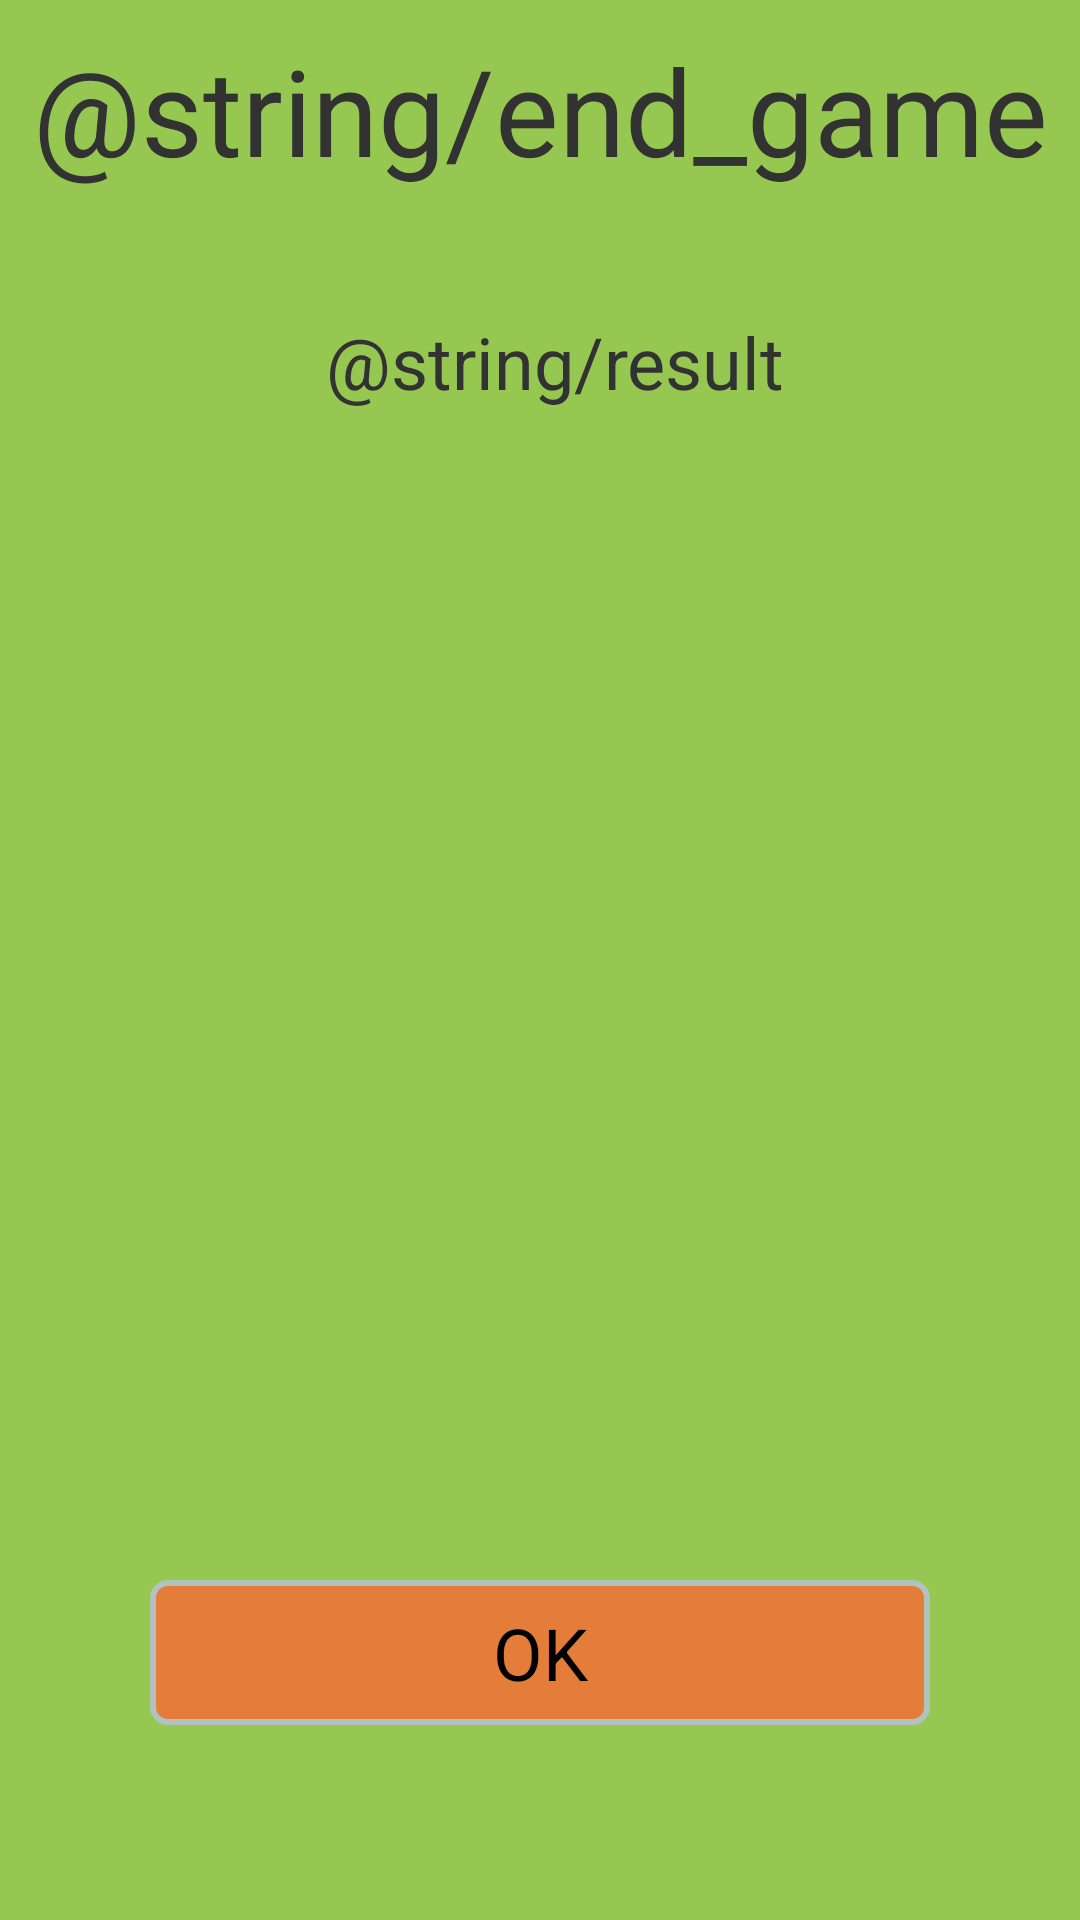

The Android layout XML behind this screen, and the referenced resources:
<!-- AndroidManifest.xml: application theme AppTheme -->
<!-- res/layout/fragment_final.xml -->
<?xml version="1.0" encoding="utf-8"?>
<RelativeLayout xmlns:android="http://schemas.android.com/apk/res/android"
                android:layout_width="match_parent"
                android:layout_height="match_parent"

                android:background="@color/backgroundColor">

    <TextView
            android:layout_width="match_parent"
            android:layout_height="wrap_content"
            android:id="@+id/tv_final"
            android:layout_margin="10dp"
            android:text="@string/end_game"
            android:textSize="@dimen/text_size_big"
            style="@style/StandardTextView"
            />

    <Button
            android:id="@+id/btn_final_ok"
            android:layout_width="match_parent"
            android:layout_height="wrap_content"
            android:layout_gravity="center_horizontal"
            android:text="@string/ok"
            android:textAppearance="@android:style/TextAppearance.DeviceDefault.Medium"
            android:textAlignment="center"
            android:textAllCaps="false"
            android:textColor="#000"
            android:textSize="24sp"
            android:layout_marginLeft="50dp"
            android:layout_marginRight="50dp"
            style="@style/RoundedButton"
            android:layout_alignParentBottom="true"
            android:layout_centerHorizontal="true"
            android:layout_marginBottom="65dp"/>

    <TextView
            android:layout_width="match_parent"
            android:layout_height="wrap_content"
            android:id="@+id/tv_result"
            android:text="@string/result"
            android:textSize="@dimen/text_size_medium"
            style="@style/StandardTextView"
            android:layout_marginLeft="10dp"
            android:layout_marginRight="10dp"
            android:layout_marginTop="31dp"
            android:layout_below="@+id/tv_final"
            android:layout_alignStart="@+id/tv_final"/>

    <TextView
            android:layout_width="match_parent"
            android:layout_height="wrap_content"
            android:id="@+id/tv_final_result"
            android:textSize="@dimen/text_size_big"
            style="@style/StandardTextView"
            android:layout_marginLeft="10dp"
            android:layout_marginRight="10dp"
            android:layout_marginTop="42dp"
            android:layout_below="@+id/tv_result"
            android:layout_alignStart="@+id/tv_result"/>

</RelativeLayout>
<!-- resources referenced by this layout -->
<resources>
  <color name="backgroundColor">#96C851</color>
  <dimen name="text_size_big">40sp</dimen>
  <dimen name="text_size_medium">24sp</dimen>
  <string name="ok">OK</string>
  <style name="RoundedButton">
          <item name="android:padding">8dp</item>
          <item name="android:textColor">@color/colorPrimary</item>
          <item name="android:textSize">24dp</item>
          <item name="android:fontFamily">sans-serif</item>
          <item name="android:background">@drawable/roundedbutton</item>
      </style>
  <style name="StandardTextView">
          <item name="android:fontFamily">sans-serif</item>
          <item name="android:gravity">center_horizontal</item>
      </style>
  <style name="AppTheme" parent="android:Theme.Holo.Light.DarkActionBar">
          
      </style>
  <color name="colorPrimary">#B2C2BF</color>
  <!-- drawable roundedbutton (drawable) -->
  <?xml version="1.0" encoding="utf-8"?>
  <shape xmlns:android="http://schemas.android.com/apk/res/android">
      <corners android:radius="5dp"/>
      <stroke android:width="2dp"
              android:color="@color/strokeColor" />
      <solid android:color="@color/mainButtonColor" />
  </shape>
  <color name="strokeColor">#B2C2BF</color>
  <color name="mainButtonColor">#E37D39</color>
</resources>
